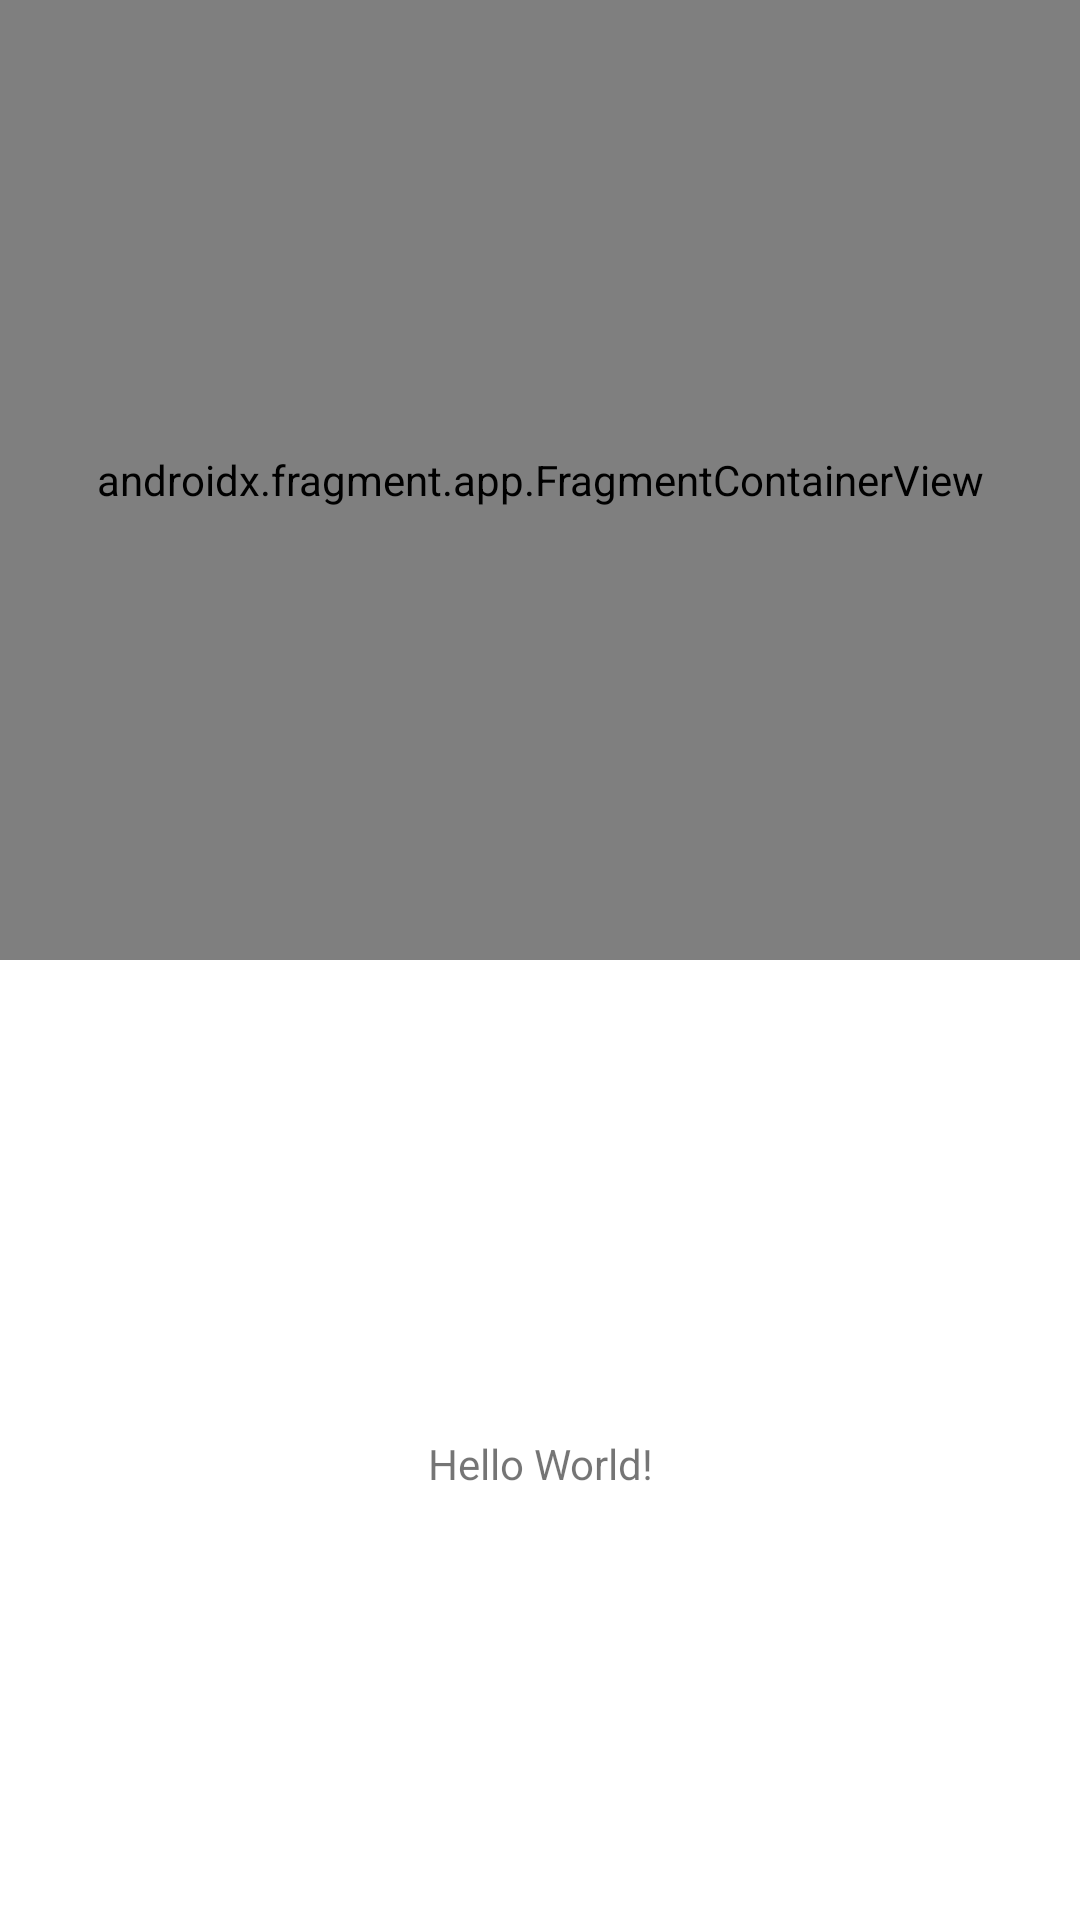

The Android layout XML behind this screen, and the referenced resources:
<!-- AndroidManifest.xml: application theme Theme.MVVMIntro101 -->
<!-- res/layout/activity_main.xml -->
<?xml version="1.0" encoding="utf-8"?>
<androidx.constraintlayout.widget.ConstraintLayout xmlns:android="http://schemas.android.com/apk/res/android"
    xmlns:app="http://schemas.android.com/apk/res-auto"
    xmlns:tools="http://schemas.android.com/tools"
    android:layout_width="match_parent"
    android:layout_height="match_parent"
    tools:context=".view.MainActivity">

    <ScrollView
        android:id="@+id/sroller"
        android:layout_width="0dp"
        android:layout_height="0dp"
        app:layout_constraintBottom_toBottomOf="parent"
        app:layout_constraintLeft_toLeftOf="parent"
        app:layout_constraintRight_toRightOf="parent"
        app:layout_constraintTop_toBottomOf="@+id/fragment"
        app:layout_constraintVertical_weight=".5">

        <TextView
            android:paddingTop="16dp"
            android:id="@+id/main_textview"
            android:layout_width="match_parent"
            android:layout_height="wrap_content"
            android:layout_gravity="center"
            android:text="Hello World!"
            android:textAlignment="center" />
    </ScrollView>

    <androidx.fragment.app.FragmentContainerView
        android:id="@+id/fragment"
        android:name="com.britishbroadcast.mvvmintro101.view.RepositoryCountFragment"
        android:layout_width="0dp"
        android:layout_height="0dp"
        app:layout_constraintBottom_toTopOf="@id/sroller"
        app:layout_constraintEnd_toEndOf="parent"
        app:layout_constraintStart_toStartOf="parent"
        app:layout_constraintTop_toTopOf="parent"
        app:layout_constraintVertical_weight=".5" />

</androidx.constraintlayout.widget.ConstraintLayout>
<!-- resources referenced by this layout -->
<resources>
  <style name="Theme.MVVMIntro101" parent="Theme.MaterialComponents.DayNight.DarkActionBar">
          
          <item name="colorPrimary">@color/purple_500</item>
          <item name="colorPrimaryVariant">@color/purple_700</item>
          <item name="colorOnPrimary">@color/white</item>
          
          <item name="colorSecondary">@color/teal_200</item>
          <item name="colorSecondaryVariant">@color/teal_700</item>
          <item name="colorOnSecondary">@color/black</item>
          
          <item name="android:statusBarColor" tools:targetApi="l">?attr/colorPrimaryVariant</item>
          
      </style>
  <!-- not gathered from this repository: default colours our renderer supplied (Android Studio template values) -->
  <color name="purple_500">#FF6200EE</color>
  <color name="purple_700">#FF3700B3</color>
  <color name="teal_200">#FF03DAC5</color>
  <color name="teal_700">#FF018786</color>
  <color name="black">#FF000000</color>
  <color name="white">#FFFFFFFF</color>
</resources>
